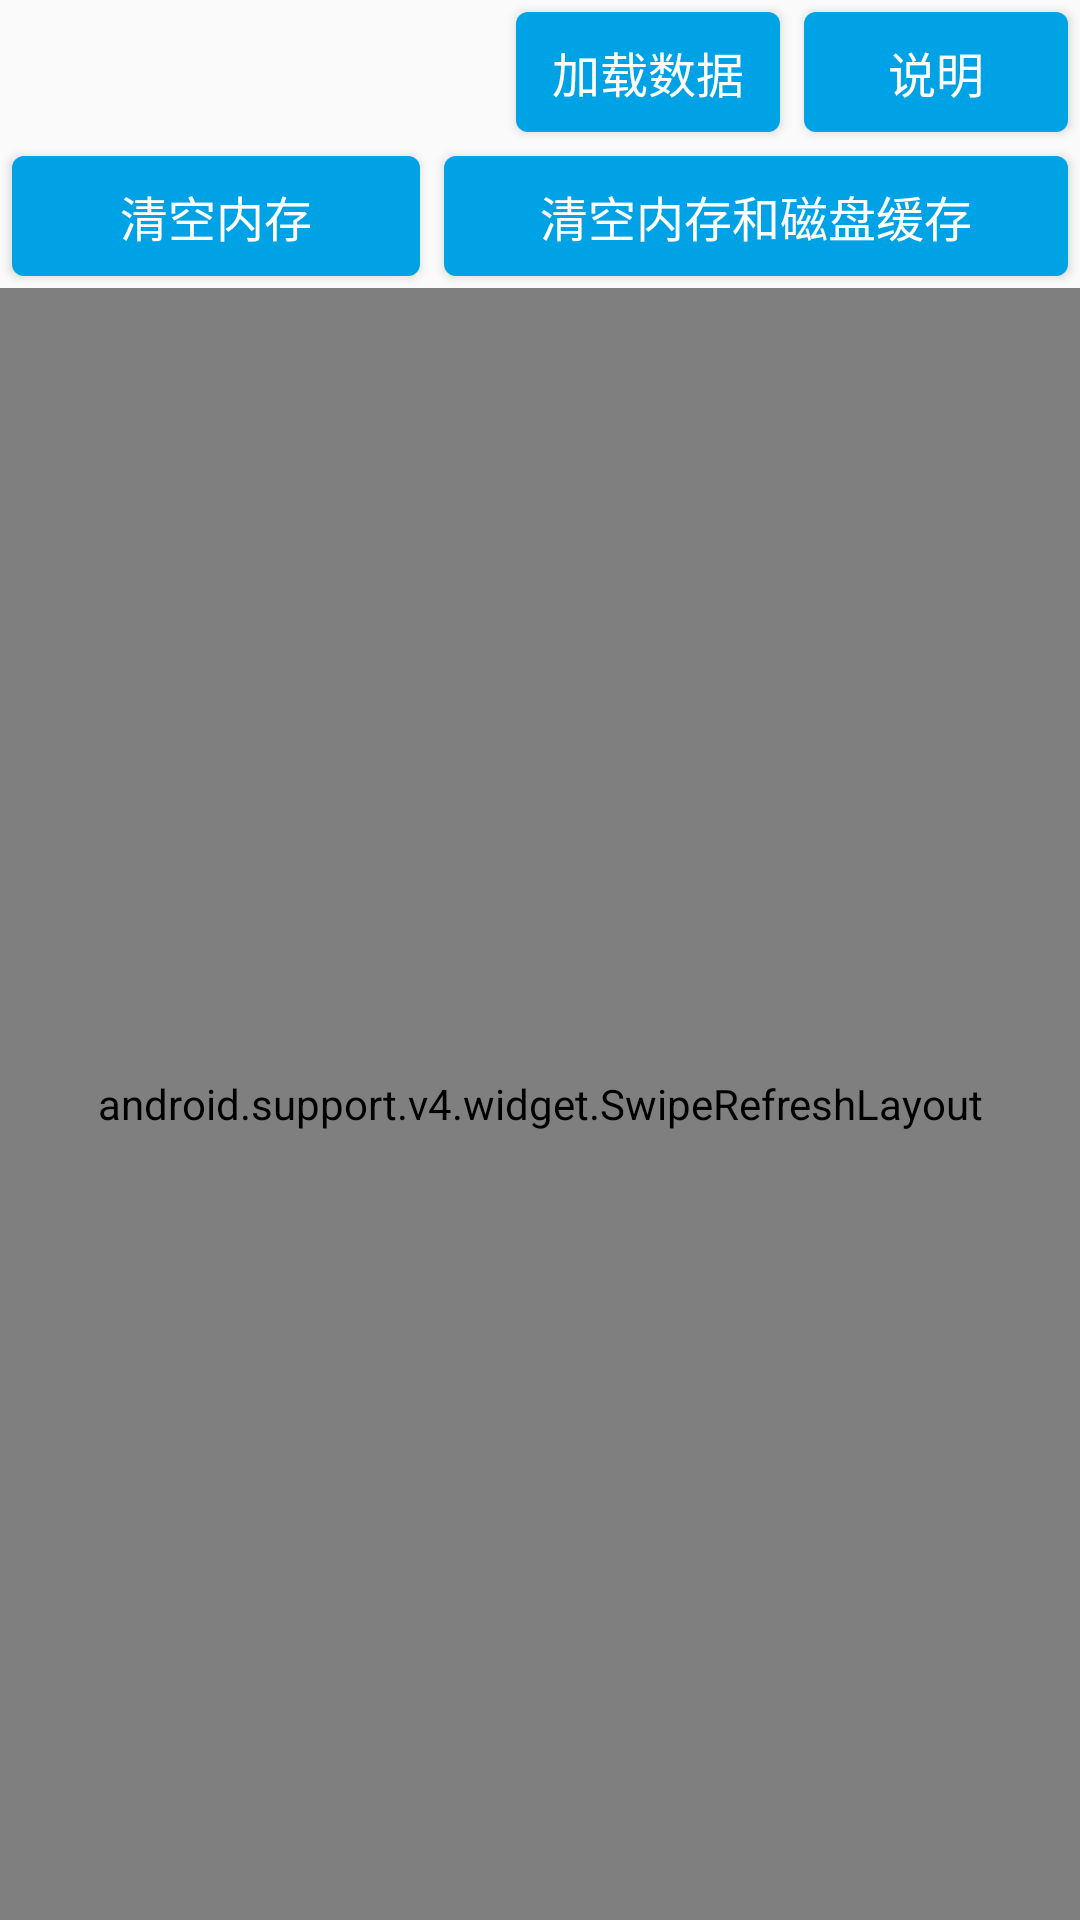

Reconstruct the res/layout file that produces this screen, plus the resources it refers to.
<!-- AndroidManifest.xml: application theme AppTheme -->
<!-- res/layout/fragment_subject.xml -->
<?xml version="1.0" encoding="utf-8"?>
<LinearLayout xmlns:android="http://schemas.android.com/apk/res/android"
    xmlns:tools="http://schemas.android.com/tools"
    android:layout_width="match_parent"
    android:layout_height="match_parent"
    android:orientation="vertical">

    <LinearLayout
        android:layout_width="match_parent"
        android:layout_height="wrap_content">

        <TextView
            android:id="@+id/data_situation"
            style="@style/BaseTextStyle"
            android:layout_width="wrap_content"
            android:layout_height="wrap_content"
            android:layout_weight="1"
            tools:text="好事10s" />

        <Button
            style="@style/ButtonStyle"
            android:id="@+id/load"
            android:text="加载数据" />

        <include layout="@layout/tip_bt" />
    </LinearLayout>

    <LinearLayout
        android:layout_width="match_parent"
        android:layout_height="wrap_content">


        <Button
            android:id="@+id/clear_memory"
            style="@style/ButtonStyle"
            android:layout_weight="1"
            android:text="清空内存" />

        <Button
            android:id="@+id/clear_memory_and_disk"
            style="@style/ButtonStyle"
            android:layout_weight="1"
            android:text="清空内存和磁盘缓存" />

    </LinearLayout>

    <android.support.v4.widget.SwipeRefreshLayout

        android:id="@+id/swipeRefreshLayout"
        android:layout_width="match_parent"
        android:layout_height="match_parent">

        <android.support.v7.widget.RecyclerView
            android:id="@+id/recycler"
            android:layout_width="match_parent"
            android:layout_height="match_parent" />
    </android.support.v4.widget.SwipeRefreshLayout>
</LinearLayout>
<!-- res/layout/tip_bt.xml (included above) -->
<?xml version="1.0" encoding="utf-8"?>
<Button xmlns:android="http://schemas.android.com/apk/res/android"
    android:id="@+id/tipBt"
    style="@style/ButtonStyle"
    android:text="@string/question_mark" />
<!-- resources referenced by this layout -->
<resources>
  <string name="question_mark">说明</string>
  <style name="BaseTextStyle">
          <item name="android:layout_width">wrap_content</item>
          <item name="android:layout_height">wrap_content</item>
          <item name="android:layout_centerVertical">true</item>
          <item name="android:layout_gravity">center_vertical</item>
          <item name="android:singleLine">true</item>
          <item name="android:ellipsize">end</item>
          <item name="android:textSize">@dimen/text_size_subhead</item>
          <item name="android:textColor">@color/text_black_secondary</item>
      </style>
  <style name="ButtonStyle">
  
          <item name="android:background">@drawable/ripple_button_background</item>
          <item name="android:textColor">@color/grey_white_1000</item>
          <item name="android:layout_height">@dimen/avatar_size_normal</item>
          <item name="android:layout_width">wrap_content</item>
          <item name="android:textSize">@dimen/text_size_subhead</item>
          <item name="android:layout_margin">@dimen/dimen_basic1</item>
          <item name="android:paddingLeft">@dimen/dimen_basic2</item>
          <item name="android:paddingRight">@dimen/dimen_basic2</item>
          <item name="android:gravity">center</item>
          <item name="android:textAllCaps">false</item>
      </style>
  <style name="AppTheme" parent="Theme.AppCompat.Light.DarkActionBar">
          
          <item name="colorPrimary">@color/color_primary</item>
          <item name="colorPrimaryDark">@color/color_primary_dark</item>
          <item name="colorAccent">@color/colorAccent</item>
      </style>
  <dimen name="text_size_subhead">16dp</dimen>
  <color name="text_black_secondary">#8a000000</color>
  <!-- drawable ripple_button_background (drawable) -->
  <?xml version="1.0" encoding="utf-8"?>
  <selector xmlns:android="http://schemas.android.com/apk/res/android">
      <item android:state_pressed="true">
          <shape android:shape="rectangle">
              <corners android:radius="@dimen/dimen_basic1" />
              <solid android:color="@color/color_primary_dark" />
          </shape>
      </item>
      <item android:state_enabled="true">
          <shape android:shape="rectangle">
              <corners android:radius="@dimen/dimen_basic1" />
              <solid android:color="@color/app_main_color" />
          </shape>
      </item>
      <item android:state_enabled="false">
          <shape android:shape="rectangle">
              <corners android:radius="@dimen/dimen_basic1" />
              <solid android:color="@color/grey_400" />
          </shape>
      </item>
  </selector>
  <color name="grey_white_1000">#ffffff</color>
  <dimen name="avatar_size_normal">40dp</dimen>
  <dimen name="dimen_basic1">4dp</dimen>
  <dimen name="dimen_basic2">8dp</dimen>
  <color name="color_primary">@color/app_main_color</color>
  <color name="color_primary_dark">#ff0082c1</color>
  <color name="colorAccent">#FF4081</color>
  <color name="app_main_color">#ff00a2e6</color>
  <color name="grey_400">#bdbdbd</color>
</resources>
